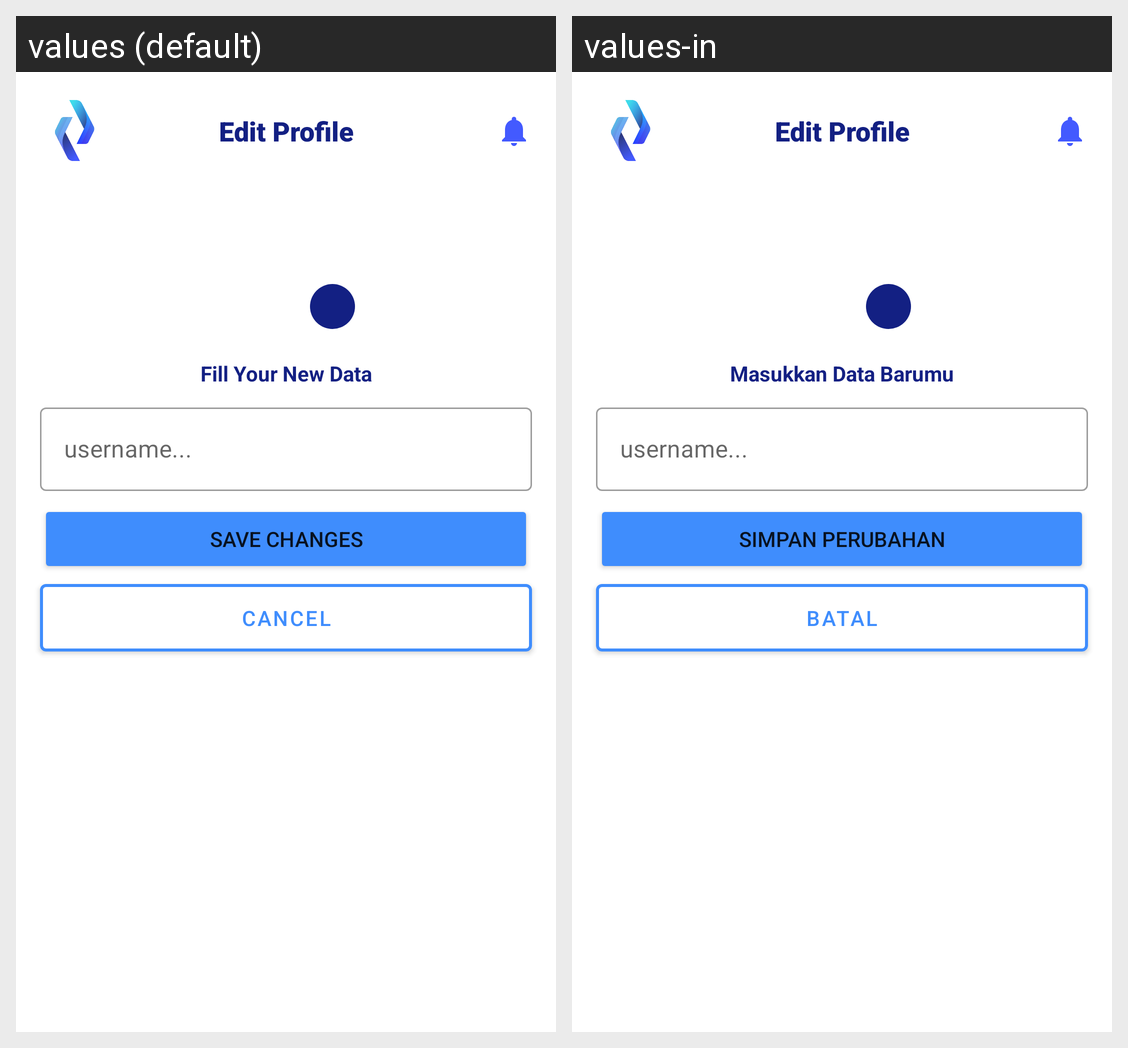

Strings drawn on this Android screen and how each of the app's shown locales translates them:
Android screen res/layout/activity_edit_google.xml rendered under 2 locales, left to right: values (default), values-in. Device: Nexus 5 (rendered at 1080×1920; each locale shown at half size, 540×960, under a caption strip naming it); theme Theme.JarviceApp.
Strings drawn on this screen, with the default value and each locale's value (text and hints the layout hard-codes, and strings that could not be matched under every locale, appear in the picture but are not listed):

edit_profile
  values: Edit Profile
  values-in: Edit Profile

masukkan_data_barumu
  values: Fill Your New Data
  values-in: Masukkan Data Barumu

username
  values: username...
  values-in: username...

simpan_perubahan
  values: Save Changes
  values-in: Simpan Perubahan

batal
  values: Cancel
  values-in: Batal
